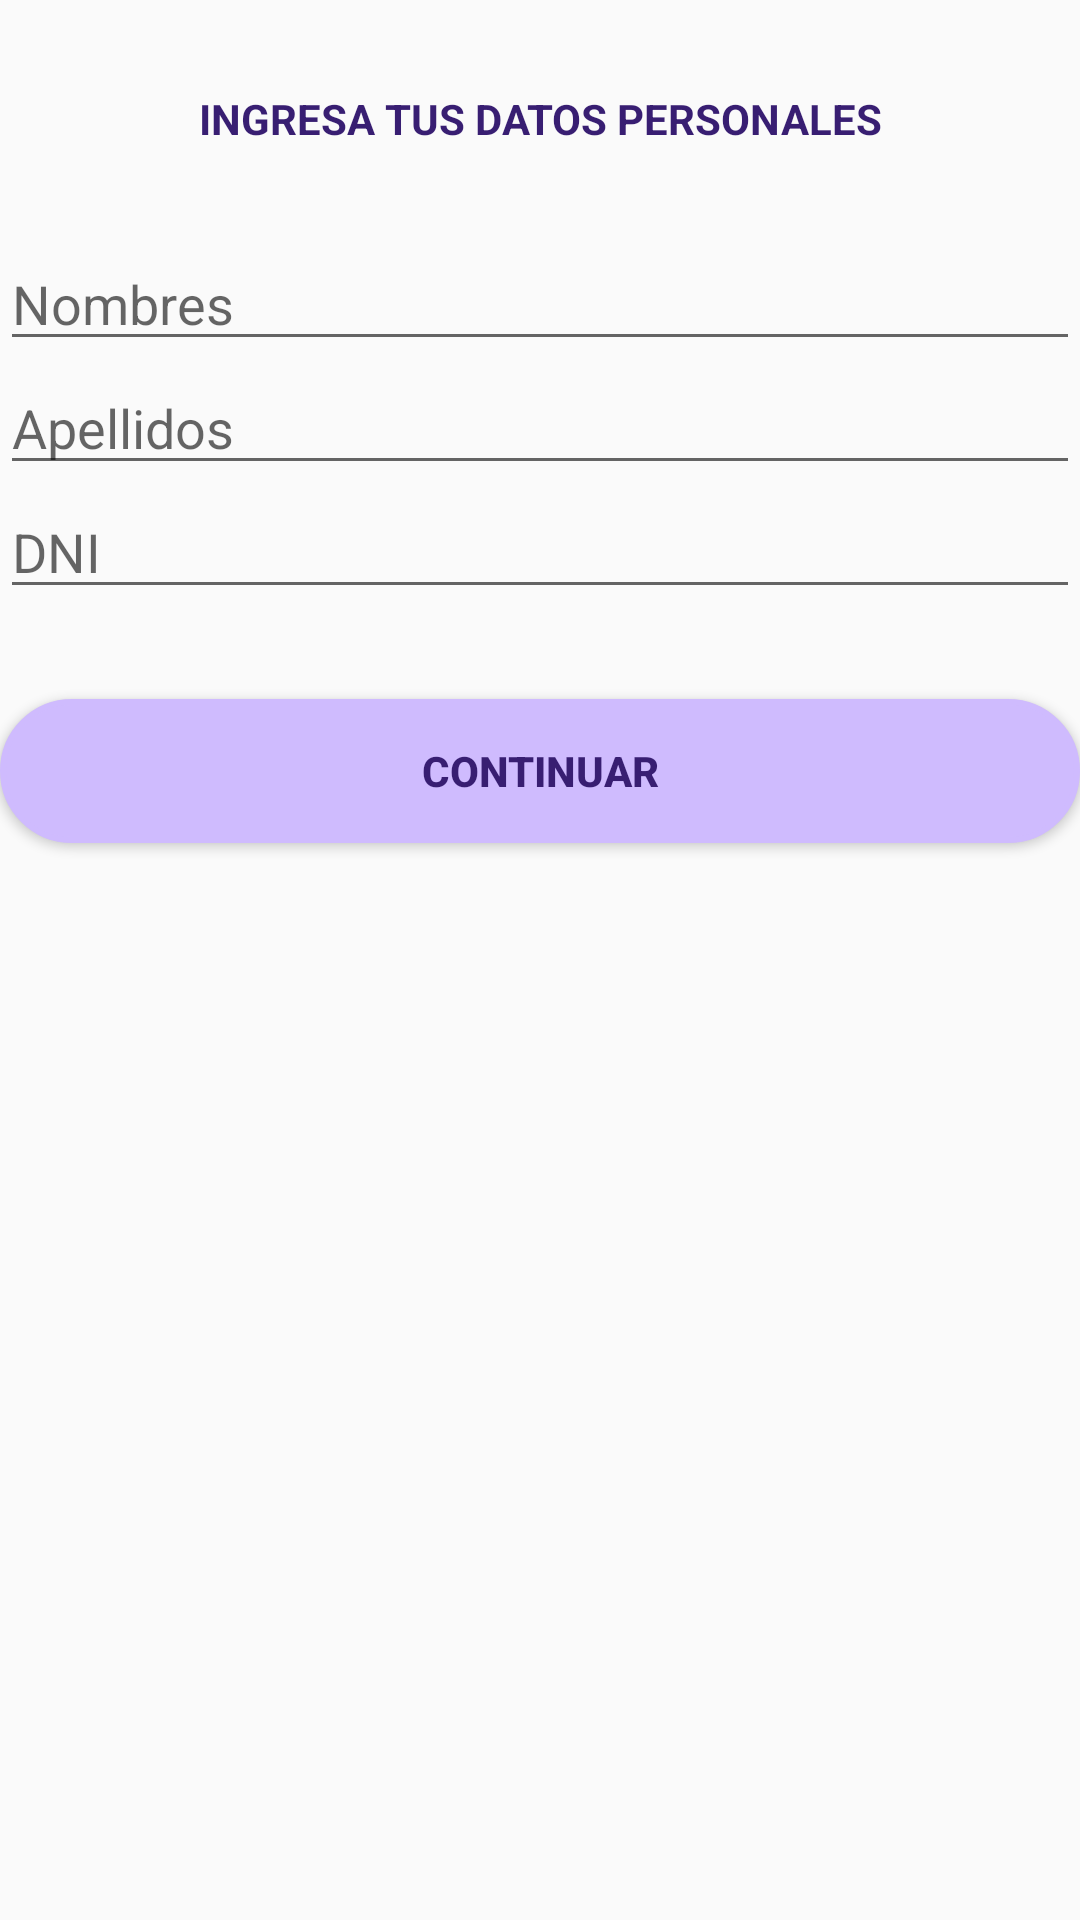

Layout XML and referenced resources for this Android screen:
<!-- AndroidManifest.xml: application theme Theme.Ux -->
<!-- res/layout/fragment_user_data_dialog.xml -->
<LinearLayout
    xmlns:android="http://schemas.android.com/apk/res/android"
    android:layout_width="match_parent"
    android:layout_height="wrap_content"
    android:orientation="vertical">

    <TextView
        android:layout_width="match_parent"
        android:layout_height="wrap_content"
        android:textColor="@color/font"
        android:gravity="center"
        android:textStyle="bold"
        android:padding="30dp"
        android:text="INGRESA TUS DATOS PERSONALES"/>

    <EditText
        android:id="@+id/etFirstName"
        android:layout_width="match_parent"
        android:layout_height="wrap_content"
        android:hint="Nombres"
        android:inputType="textPersonName"
        android:maxLines="1"/>

    <EditText
        android:id="@+id/etLastName"
        android:layout_width="match_parent"
        android:layout_height="wrap_content"
        android:hint="Apellidos"
        android:inputType="textPersonName"
        android:maxLines="1"/>

    <EditText
        android:id="@+id/etDni"
        android:layout_width="match_parent"
        android:layout_height="wrap_content"
        android:inputType="number"
        android:hint="DNI"
        android:maxLength="8"
        android:maxLines="1"/>

    <Button
        android:layout_marginTop="30dp"
        android:id="@+id/btnSave"
        android:layout_width="match_parent"
        android:layout_height="wrap_content"
        android:background="@drawable/rounded_button"
        android:textColor="@color/font"
        android:textStyle="bold"
        android:text="CONTINUAR" />
</LinearLayout>
<!-- resources referenced by this layout -->
<resources>
  <color name="font">#381E72</color>
  <!-- drawable rounded_button (drawable) -->
  <?xml version="1.0" encoding="utf-8"?>
  <shape xmlns:android="http://schemas.android.com/apk/res/android">
      <corners android:radius="80dp" /> 
      <solid android:color="@color/bgColor" /> 
      <stroke
          android:width="2dp"
      android:color="@color/bgColor" />
  </shape>
  <style name="Theme.Ux" parent="Base.Theme.Ux" />
  <color name="bgColor">#CFBBFE</color>
  <style name="Base.Theme.Ux" parent="Theme.AppCompat.Light.DarkActionBar">
          
          
          <item name="colorPrimary">@color/colorPrimary</item>
          <item name="colorPrimaryDark">@color/colorPrimaryDark</item>
          <item name="colorAccent">@color/colorAccent</item>
      </style>
  <color name="colorPrimary">#381E72</color>
  <color name="colorPrimaryDark">#7334FD</color>
  <color name="colorAccent">#381E72</color>
</resources>
